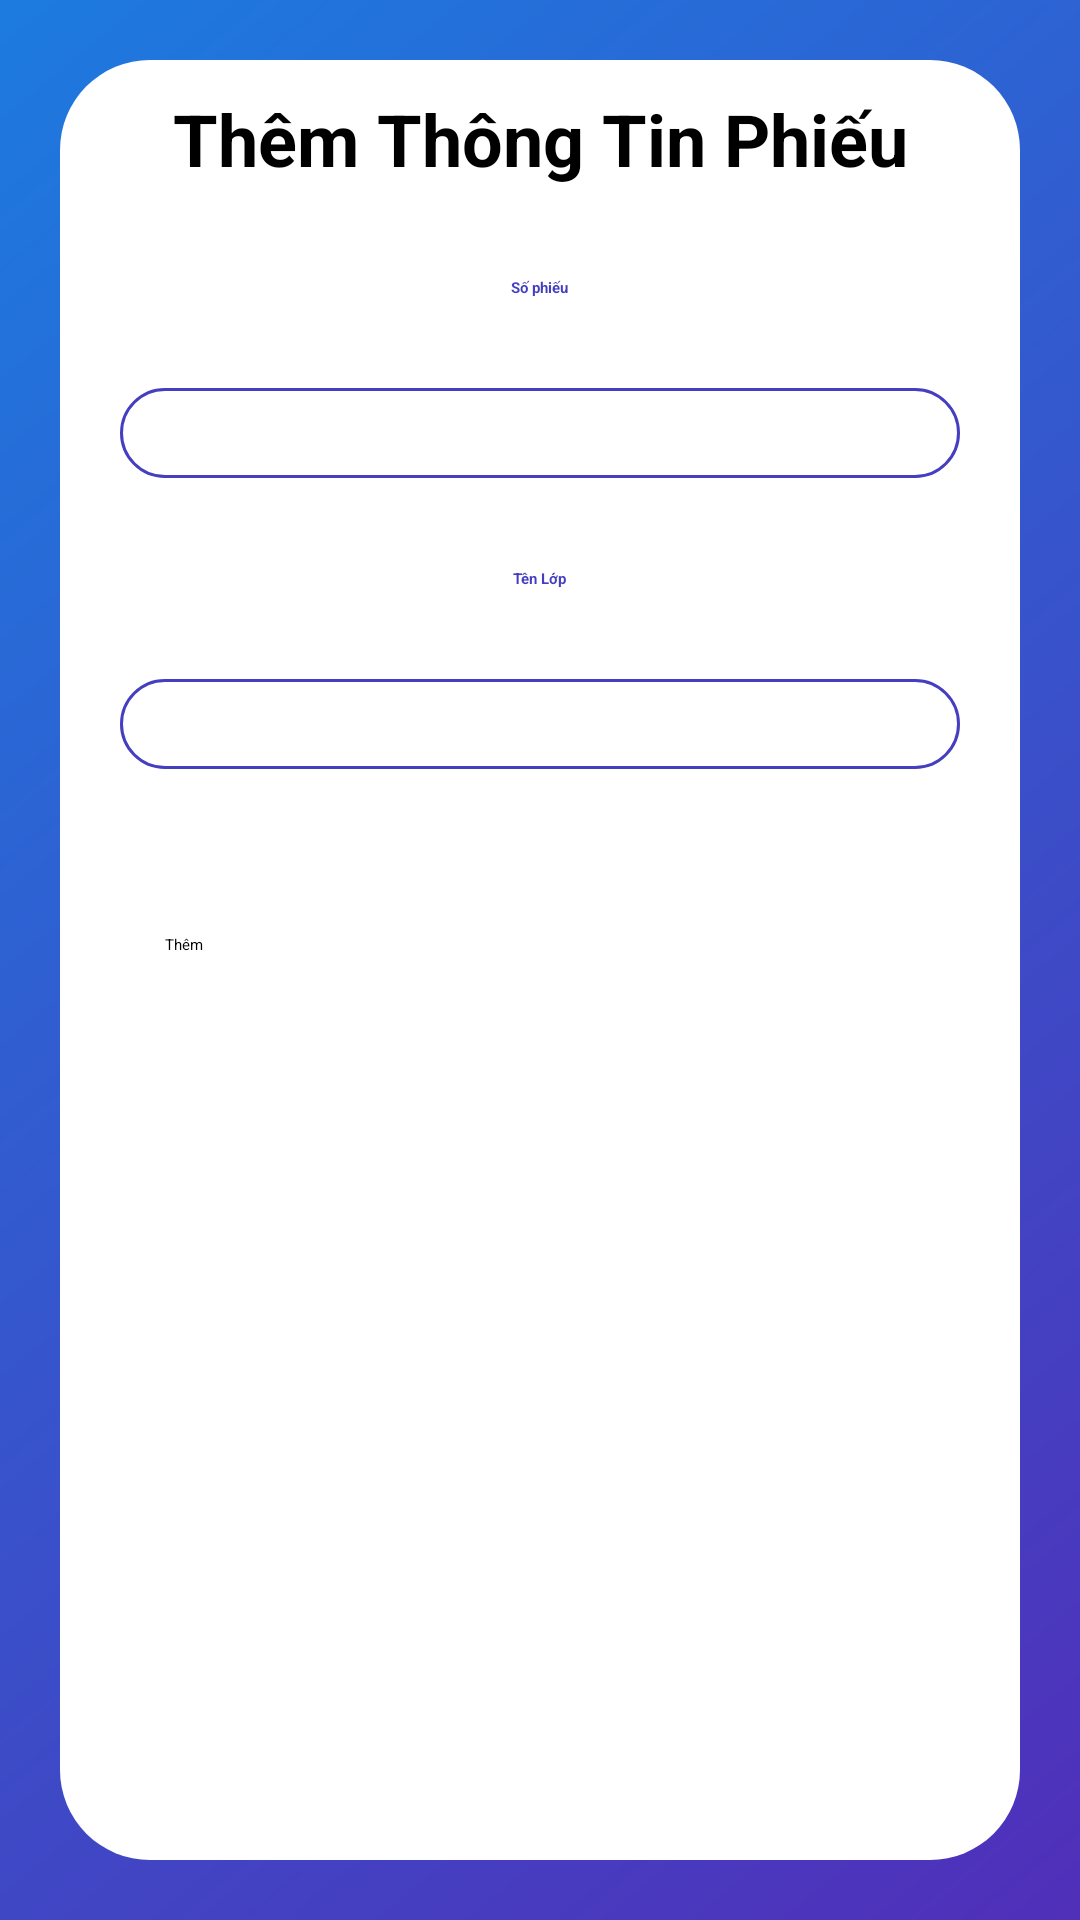

Here is an Android app screen rendered from its layout file. Give the layout XML and the strings, colors and styles it references.
<!-- AndroidManifest.xml: application theme Theme.AndroidGiuaKi -->
<!-- res/layout/themthongtincham_layout.xml -->
<?xml version="1.0" encoding="utf-8"?>
<LinearLayout xmlns:android="http://schemas.android.com/apk/res/android"
    android:layout_width="match_parent"
    xmlns:app="http://schemas.android.com/apk/res-auto"
    android:orientation="vertical"
    android:layout_height="match_parent"
    android:background="@drawable/login_bg">
    <LinearLayout
        android:layout_width="match_parent"
        android:layout_height="match_parent"
        android:layout_margin="20dp"
        android:background="@drawable/rounded_corner"
        android:backgroundTint="#FFFFFF"
        android:orientation="vertical">
        <TextView
            android:layout_width="match_parent"
            android:layout_height="wrap_content"
            android:paddingTop="10dp"
            android:text="@string/themThongTin"
            android:textAlignment="center"
            android:textSize="24sp"
            android:textStyle="bold"
            />
        <LinearLayout
            android:layout_width="match_parent"
            android:layout_height="wrap_content"
            android:orientation="vertical"
            android:gravity="center">

            <TextView
                android:layout_width="wrap_content"
                android:layout_height="wrap_content"
                android:padding="10dp"
                android:text="@string/soPhieu"
                android:textAlignment="textStart"
                android:textStyle="bold"
                android:textColor="@color/mainTextColor"
                android:textColorHint="#790D47A1"
                android:textColorHighlight="@color/mainTextColor"
                android:layout_marginTop="20dp"/>

            <LinearLayout
                android:layout_width="match_parent"
                android:layout_height="wrap_content"
                android:orientation="horizontal"
                android:background="@drawable/shape_email"
                android:layout_margin="20dp">

                <Spinner
                    android:id="@+id/spnSoPhieu"
                    android:layout_width="match_parent"
                    android:layout_height="wrap_content"
                    android:layout_marginHorizontal="20dp"
                    android:padding="15dp"
                    android:spinnerMode="dropdown"
                    android:textColor="@color/mainTextColor"
                    android:textColorHighlight="@color/mainTextColor"
                    android:textColorHint="#790D47A1" />
            </LinearLayout>

            <TextView
                android:layout_width="wrap_content"
                android:layout_height="wrap_content"
                android:padding="10dp"
                android:text="@string/TenMH"
                android:textAlignment="textStart"
                android:textStyle="bold"
                android:textColor="@color/mainTextColor"
                android:textColorHint="#790D47A1"
                android:textColorHighlight="@color/mainTextColor"/>

            <LinearLayout
                android:layout_width="match_parent"
                android:layout_height="wrap_content"
                android:orientation="horizontal"
                android:background="@drawable/shape_email"
                android:layout_margin="20dp">

                <Spinner
                    android:id="@+id/spnTenMH"
                    android:layout_width="match_parent"
                    android:layout_height="wrap_content"
                    android:layout_marginHorizontal="20dp"
                    android:padding="15dp"
                    android:spinnerMode="dropdown"
                    android:textColor="@color/mainTextColor"
                    android:textColorHighlight="@color/mainTextColor"
                    android:textColorHint="#790D47A1" />
            </LinearLayout>













            <Button
                android:id="@+id/btnThemThongTin"
                android:layout_width="match_parent"
                android:layout_height="wrap_content"
                android:layout_margin="20dp"
                android:backgroundTint="@color/mainTextColor"
                android:padding="15dp"
                android:text="Thêm"
                app:cornerRadius="25dp" />
        </LinearLayout>
    </LinearLayout>

</LinearLayout>
<!-- resources referenced by this layout -->
<resources>
  <color name="mainTextColor">#453ec1</color>
  <!-- drawable login_bg: png bitmap (drawable-v24, 113950 bytes) -->
  <!-- drawable rounded_corner (drawable-v24) -->
  <?xml version="1.0" encoding="utf-8"?>
  <shape xmlns:android="http://schemas.android.com/apk/res/android">
  
      <solid android:color="@color/white" />
      
      <corners android:radius="30dp" />
  </shape>
  <!-- drawable shape_email (drawable) -->
  <?xml version="1.0" encoding="utf-8"?>
  <shape
      xmlns:android="http://schemas.android.com/apk/res/android"
      android:shape="rectangle">
      <solid
          android:color="@android:color/transparent">
      </solid>
      <corners
          android:radius="25dp">
      </corners>
      <stroke
          android:width="1dp"
          android:color="#453ec1">
      </stroke>
      <padding
          android:top="0dp"
          android:right="10dp"
          android:left="10dp"
          android:bottom="0dp">
      </padding>
  </shape>
  <string name="TenMH">Tên Lớp</string>
  <string name="soPhieu">Số phiếu</string>
  <string name="themThongTin">Thêm Thông Tin Phiếu</string>
  <color name="white">#FFFFFFFF</color>
</resources>
